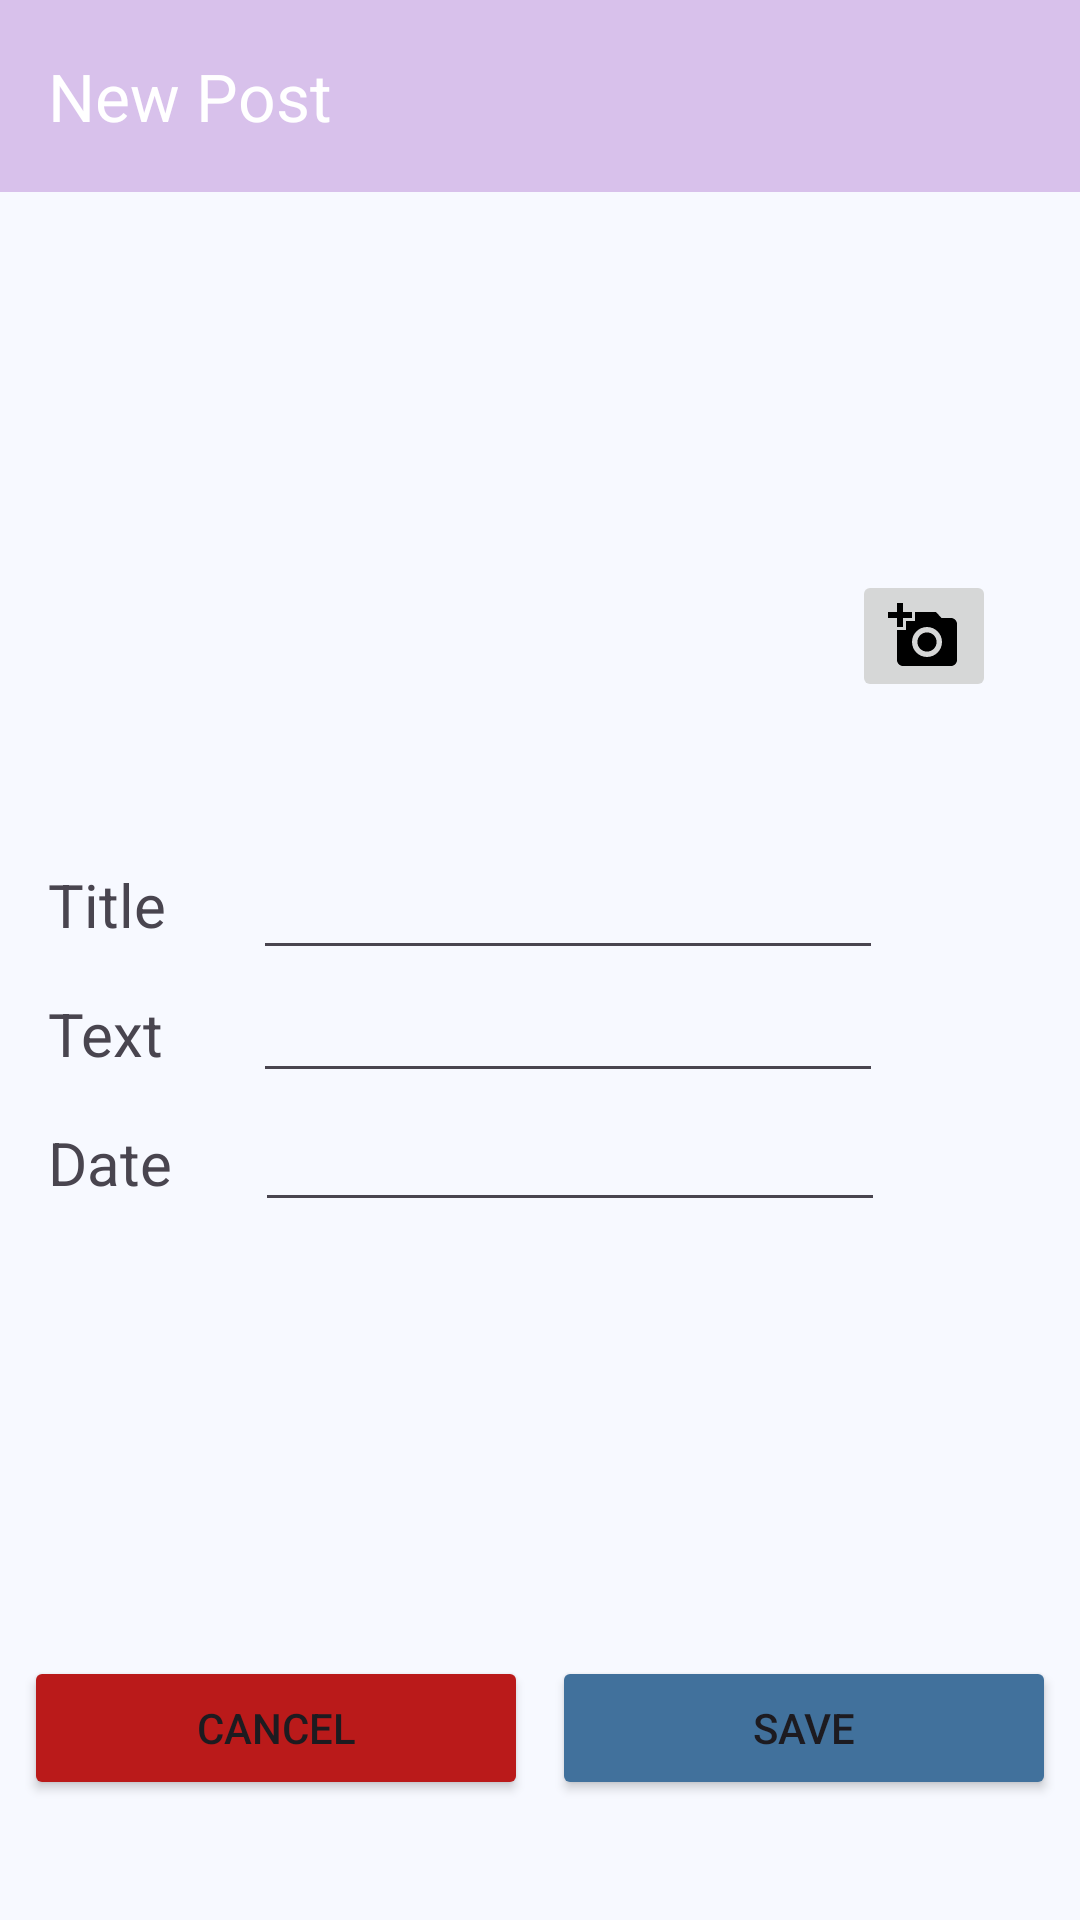

The Android layout XML behind this screen, and the referenced resources:
<!-- AndroidManifest.xml: application theme Theme.FitPal -->
<!-- res/layout/fragment_new_post.xml -->
<?xml version="1.0" encoding="utf-8"?>
<androidx.constraintlayout.widget.ConstraintLayout xmlns:android="http://schemas.android.com/apk/res/android"
    xmlns:app="http://schemas.android.com/apk/res-auto"
    xmlns:tools="http://schemas.android.com/tools"
    android:id="@+id/main"
    android:layout_width="match_parent"
    android:layout_height="match_parent"
    tools:context=".NewPostFragment">

    <com.google.android.material.appbar.MaterialToolbar
        android:id="@+id/toolbar"
        android:layout_width="match_parent"
        android:layout_height="wrap_content"
        android:background="#D8C1EB"
        android:minHeight="?attr/actionBarSize"
        android:theme="?attr/actionBarTheme"
        app:layout_constraintEnd_toEndOf="parent"
        app:layout_constraintStart_toStartOf="parent"
        app:layout_constraintTop_toTopOf="parent"
        app:navigationIcon="@drawable/quantum_ic_arrow_back_grey600_24"
        app:navigationIconTint="?attr/colorOnPrimary"
        app:title="New Post"
        app:titleTextColor="?attr/colorOnPrimary" />


    <ImageView
        android:id="@+id/imageView"
        android:layout_width="137dp"
        android:layout_height="134dp"
        android:layout_marginTop="44dp"
        app:layout_constraintBottom_toTopOf="@+id/Title"
        app:layout_constraintEnd_toEndOf="parent"
        app:layout_constraintStart_toStartOf="parent"
        app:layout_constraintTop_toBottomOf="@+id/toolbar"
        app:layout_constraintVertical_bias="0.0"
        app:srcCompat="@drawable/ic_feed_outlined" />


    <ImageButton
        android:id="@+id/takePhotoButton"
        android:layout_width="wrap_content"
        android:layout_height="wrap_content"
        android:layout_marginEnd="28dp"
        android:layout_marginBottom="8dp"
        android:src="@drawable/ic_add_photo"
        app:layout_constraintBottom_toBottomOf="@+id/imageView"
        app:layout_constraintEnd_toEndOf="parent" />

    <EditText
        android:id="@+id/postTitle"
        android:layout_width="210dp"
        android:layout_height="45dp"
        android:ems="10"
        android:inputType="text"
        app:layout_constraintBaseline_toBaselineOf="@+id/Title"
        app:layout_constraintEnd_toEndOf="parent"
        app:layout_constraintHorizontal_bias="0.308"
        app:layout_constraintStart_toEndOf="@+id/Title" />

    <TextView
        android:id="@+id/Title"
        android:layout_width="wrap_content"
        android:layout_height="wrap_content"
        android:layout_marginStart="16dp"
        android:layout_marginTop="224dp"
        android:text="Title"
        android:textSize="20sp"
        app:layout_constraintStart_toStartOf="parent"
        app:layout_constraintTop_toBottomOf="@+id/toolbar" />

    <EditText
        android:id="@+id/postText"
        android:layout_width="wrap_content"
        android:layout_height="wrap_content"
        android:ems="10"
        android:inputType="text"
        app:layout_constraintBaseline_toBaselineOf="@+id/Text"
        app:layout_constraintEnd_toEndOf="parent"
        app:layout_constraintHorizontal_bias="0.312"
        app:layout_constraintStart_toEndOf="@+id/Text" />

    <TextView
        android:id="@+id/Text"
        android:layout_width="wrap_content"
        android:layout_height="wrap_content"
        android:layout_marginStart="16dp"
        android:layout_marginTop="16dp"
        android:text="Text"
        android:textSize="20sp"
        app:layout_constraintStart_toStartOf="parent"
        app:layout_constraintTop_toBottomOf="@+id/Title" />

    <TextView
        android:id="@+id/Date"
        android:layout_width="wrap_content"
        android:layout_height="wrap_content"
        android:layout_marginStart="16dp"
        android:layout_marginTop="16dp"
        android:text="Date"
        android:textSize="20sp"
        app:layout_constraintStart_toStartOf="parent"
        app:layout_constraintTop_toBottomOf="@+id/Text" />

    <Button
        android:id="@+id/cancelButton"
        android:layout_width="0dp"
        android:layout_height="wrap_content"
        android:layout_marginStart="8dp"
        android:layout_marginEnd="4dp"
        android:layout_marginBottom="40dp"
        android:backgroundTint="@color/md_theme_error"
        android:text="Cancel"
        app:layout_constraintBottom_toBottomOf="parent"
        app:layout_constraintEnd_toStartOf="@+id/saveButton"
        app:layout_constraintStart_toStartOf="parent" />

    <Button
        android:id="@+id/saveButton"
        android:layout_width="0dp"
        android:layout_height="wrap_content"
        android:layout_marginStart="4dp"
        android:layout_marginEnd="8dp"
        android:backgroundTint="@color/md_theme_primaryContainer_mediumContrast"
        android:text="Save"
        app:layout_constraintBaseline_toBaselineOf="@+id/cancelButton"
        app:layout_constraintEnd_toEndOf="parent"
        app:layout_constraintStart_toEndOf="@id/cancelButton" />


    <EditText
        android:id="@+id/postDate"
        android:layout_width="wrap_content"
        android:layout_height="wrap_content"
        android:ems="10"
        android:inputType="datetime"
        app:layout_constraintBaseline_toBaselineOf="@+id/Date"
        app:layout_constraintEnd_toEndOf="parent"
        app:layout_constraintHorizontal_bias="0.3"
        app:layout_constraintStart_toEndOf="@+id/Date" />

    <ProgressBar
        android:id="@+id/progressBar"
        style="?android:attr/progressBarStyle"
        android:layout_width="wrap_content"
        android:layout_height="wrap_content"
        android:visibility="gone"
        app:layout_constraintBottom_toTopOf="parent"
        app:layout_constraintEnd_toEndOf="parent"
        app:layout_constraintStart_toStartOf="parent"
        app:layout_constraintTop_toBottomOf="parent" />

</androidx.constraintlayout.widget.ConstraintLayout>
<!-- resources referenced by this layout -->
<resources>
  <color name="md_theme_error">#BA1A1A</color>
  <color name="md_theme_primaryContainer_mediumContrast">#41719C</color>
  <!-- drawable ic_add_photo (drawable) -->
  <vector xmlns:android="http://schemas.android.com/apk/res/android" android:height="24dp" android:tint="#000000" android:viewportHeight="24" android:viewportWidth="24" android:width="24dp">
  
      <path android:fillColor="@android:color/white" android:pathData="M3,4V1h2v3h3v2H5v3H3V6H0V4H3zM6,10V7h3V4h7l1.83,2H21c1.1,0 2,0.9 2,2v12c0,1.1 -0.9,2 -2,2H5c-1.1,0 -2,-0.9 -2,-2V10H6zM13,19c2.76,0 5,-2.24 5,-5s-2.24,-5 -5,-5s-5,2.24 -5,5S10.24,19 13,19zM9.8,14c0,1.77 1.43,3.2 3.2,3.2s3.2,-1.43 3.2,-3.2s-1.43,-3.2 -3.2,-3.2S9.8,12.23 9.8,14z"/>
  
  </vector>
  <style name="Theme.FitPal" parent="Base.Theme.FitPal" />
  <style name="Base.Theme.FitPal" parent="Theme.Material3.DayNight.NoActionBar">
          
          <item name="colorPrimary">@color/md_theme_primary</item>
          <item name="colorOnPrimary">@color/md_theme_onPrimary</item>
          <item name="colorPrimaryContainer">@color/md_theme_primaryContainer</item>
          <item name="colorOnPrimaryContainer">@color/md_theme_onPrimaryContainer</item>
          <item name="colorSecondary">@color/md_theme_secondary</item>
          <item name="colorOnSecondary">@color/md_theme_onSecondary</item>
          <item name="colorSecondaryContainer">@color/md_theme_secondaryContainer</item>
          <item name="colorOnSecondaryContainer">@color/md_theme_onSecondaryContainer</item>
          <item name="colorTertiary">@color/md_theme_tertiary</item>
          <item name="colorOnTertiary">@color/md_theme_onTertiary</item>
          <item name="colorTertiaryContainer">@color/md_theme_tertiaryContainer</item>
          <item name="colorOnTertiaryContainer">@color/md_theme_onTertiaryContainer</item>
          <item name="android:colorBackground">@color/md_theme_background</item>
          <item name="colorOnBackground">@color/md_theme_onBackground</item>
          <item name="colorSurface">@color/md_theme_surface</item>
          <item name="colorOnSurface">@color/md_theme_onSurface</item>
          <item name="colorSurfaceVariant">@color/md_theme_surfaceVariant</item>
          <item name="colorOnSurfaceVariant">@color/md_theme_onSurfaceVariant</item>
          <item name="colorOutline">@color/md_theme_outline</item>
  
          
          <item name="bottomNavigationStyle">@style/Widget.App.BottomNavigationView</item>
      </style>
  <color name="md_theme_primary">#31628D</color>
  <color name="md_theme_onPrimary">#FFFFFF</color>
  <color name="md_theme_primaryContainer">#CFE5FF</color>
  <color name="md_theme_onPrimaryContainer">#124A73</color>
  <color name="md_theme_secondary">#526070</color>
  <color name="md_theme_onSecondary">#FFFFFF</color>
  <color name="md_theme_secondaryContainer">#D5E4F7</color>
  <color name="md_theme_onSecondaryContainer">#3A4857</color>
  <color name="md_theme_tertiary">#695779</color>
  <color name="md_theme_onTertiary">#FFFFFF</color>
  <color name="md_theme_tertiaryContainer">#F0DBFF</color>
  <color name="md_theme_onTertiaryContainer">#504060</color>
  <color name="md_theme_background">#F7F9FF</color>
  <color name="md_theme_onBackground">#181C20</color>
  <color name="md_theme_surface">#F7F9FF</color>
  <color name="md_theme_onSurface">#181C20</color>
  <color name="md_theme_surfaceVariant">#DEE3EB</color>
  <color name="md_theme_onSurfaceVariant">#42474E</color>
  <color name="md_theme_outline">#72777F</color>
  <style name="Widget.App.BottomNavigationView" parent="Widget.Material3.BottomNavigationView">
          <item name="itemActiveIndicatorStyle">@style/App.ActiveIndicator</item>
          <item name="itemIconTint">@color/bottom_nav_colors</item>
          <item name="itemTextColor">@color/bottom_nav_colors</item>
      </style>
  <style name="App.ActiveIndicator" parent="Widget.Material3.BottomNavigationView.ActiveIndicator">
          <item name="android:color">?attr/colorSecondaryContainer</item>
      </style>
</resources>
